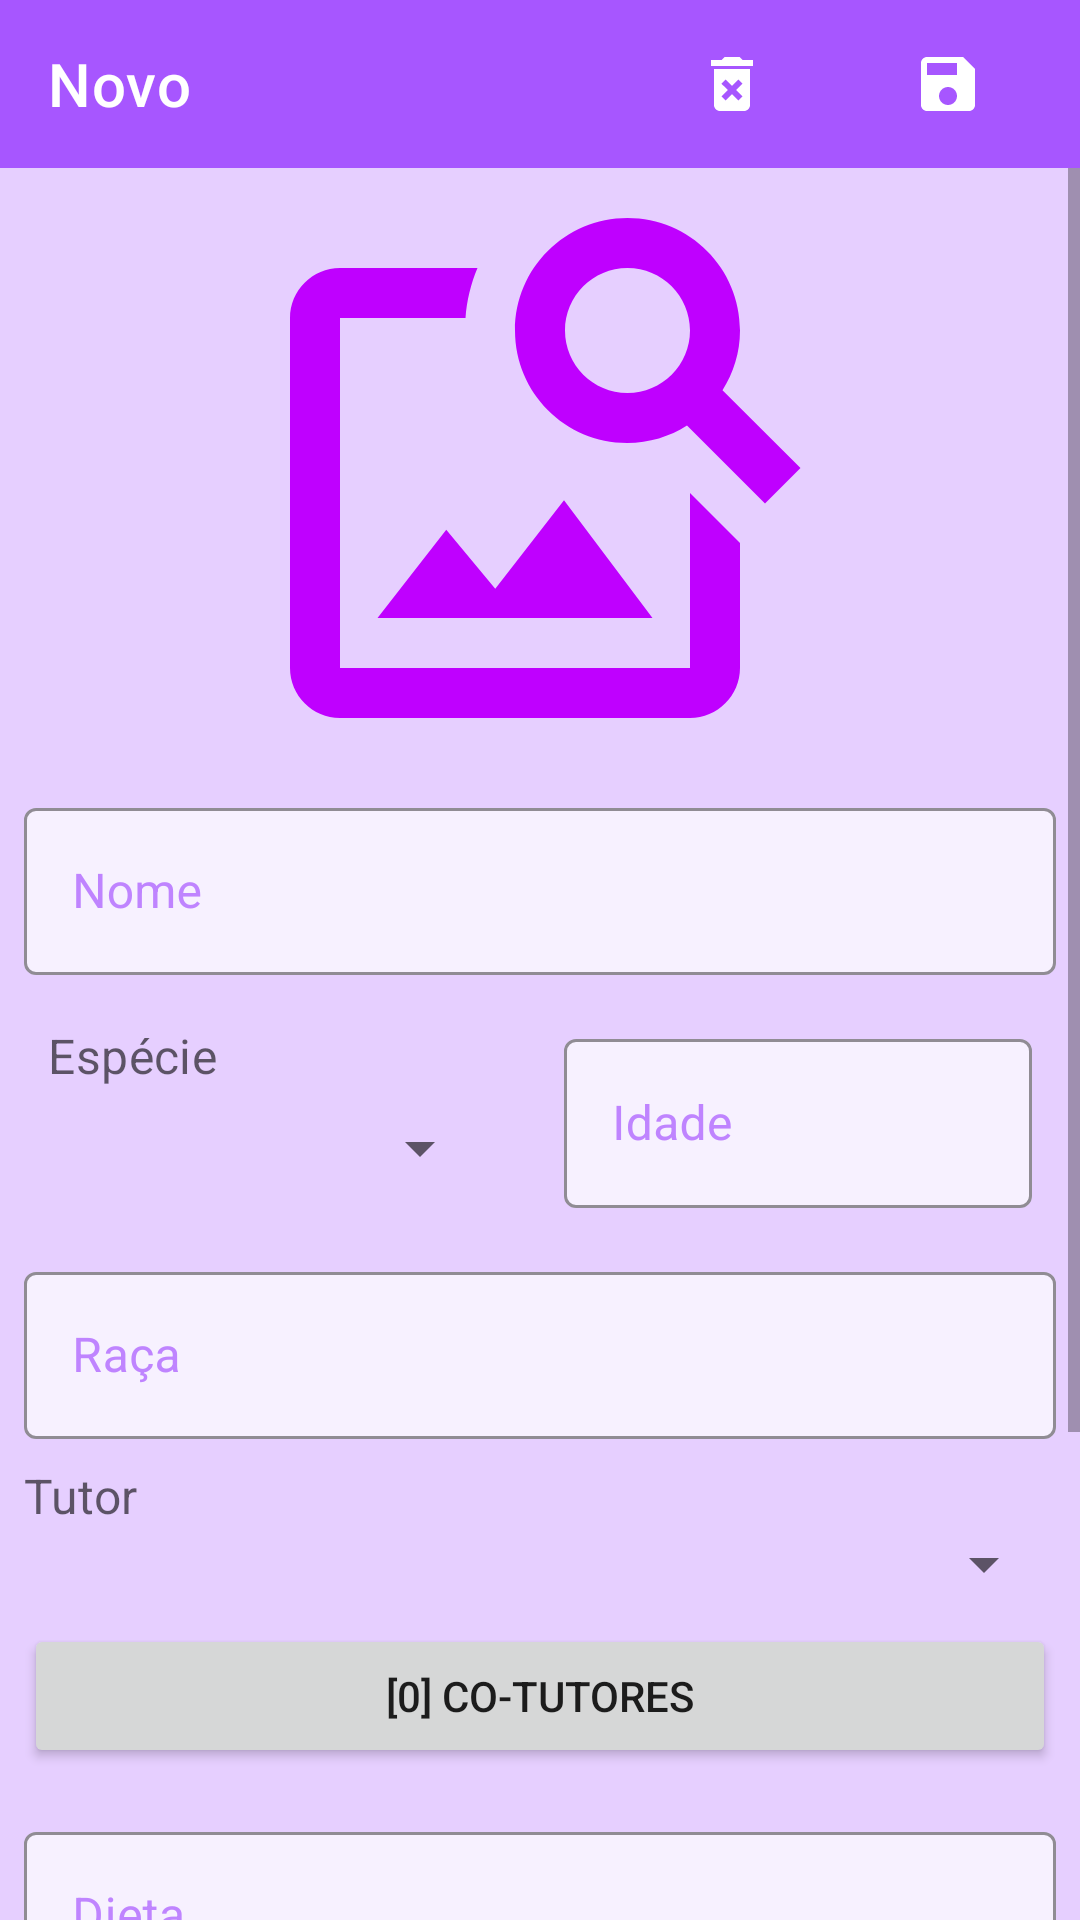

Reconstruct the res/layout file that produces this screen, plus the resources it refers to.
<!-- AndroidManifest.xml: application theme Theme.MotelAnimal -->
<!-- res/layout/activity_pet.xml -->
<?xml version="1.0" encoding="utf-8"?>
<com.google.android.material.circularreveal.CircularRevealLinearLayout xmlns:android="http://schemas.android.com/apk/res/android"
        xmlns:tools="http://schemas.android.com/tools"
        xmlns:app="http://schemas.android.com/apk/res-auto"
        android:layout_width="match_parent"
        android:layout_height="match_parent"
        android:orientation="vertical"
        android:gravity="center_horizontal"
        android:background="@color/system_background"
        tools:context=".PetActivity">

    <com.google.android.material.appbar.AppBarLayout
            android:layout_width="match_parent"
            android:layout_height="@dimen/toolbar_heigth"
            android:background="@color/background_AppBarLayout">

        <com.google.android.material.appbar.MaterialToolbar
                android:id="@+id/toolBar"
                android:layout_width="match_parent"
                android:layout_height="match_parent"
                app:navigationIcon="@drawable/baseline_arrow_back_24"
                app:navigationIconTint="@color/white"
                app:titleTextColor="@color/white"
                app:title="@string/novo">

            <com.google.android.material.appbar.MaterialToolbar
                    android:id="@+id/toolBarSave"
                    android:layout_width="wrap_content"
                    android:layout_height="wrap_content"
                    app:navigationIcon="@drawable/baseline_save_24"
                    app:navigationIconTint="@color/white"
                    android:layout_gravity="end" />

            <com.google.android.material.appbar.MaterialToolbar
                    android:id="@+id/toolBarExcluir"
                    android:layout_width="wrap_content"
                    android:layout_height="wrap_content"
                    app:navigationIcon="@drawable/baseline_delete_forever_24"
                    app:navigationIconTint="@color/white"
                    android:layout_gravity="end" />

        </com.google.android.material.appbar.MaterialToolbar>
    </com.google.android.material.appbar.AppBarLayout>

    <ScrollView
            android:layout_width="match_parent"
            android:layout_height="wrap_content">

        <LinearLayout
                android:layout_width="match_parent"
                android:layout_height="wrap_content"
                android:orientation="vertical">

            <ImageView
                    android:id="@+id/foto"
                    android:layout_width="match_parent"
                    android:layout_height="200dp"
                    android:src="@drawable/baseline_image_search_24"
                    tools:ignore="ContentDescription" />

            <com.google.android.material.textfield.TextInputLayout
                    app:counterMaxLength="256"
                    android:id="@+id/nomeLayout"
                    android:layout_width="match_parent"
                    android:layout_height="wrap_content"
                    style="@style/InputOutlinedBox">

                <com.google.android.material.textfield.TextInputEditText
                        android:id="@+id/nome"
                        android:layout_width="match_parent"
                        android:layout_height="match_parent"
                        android:textColor="@color/input_text_color"
                        android:inputType="textCapWords|textAutoComplete"
                        android:maxLength="256"
                        android:maxLines="1"
                        android:hint="@string/nome" />
            </com.google.android.material.textfield.TextInputLayout>

            <LinearLayout
                    android:layout_width="match_parent"
                    android:layout_height="match_parent"
                    android:orientation="horizontal"
                    android:layout_margin="@dimen/default_margin"
                    android:baselineAligned="false">

                <com.google.android.material.textfield.TextInputLayout
                        android:layout_weight="0.5"
                        android:layout_width="0dp"
                        android:layout_height="match_parent"
                        app:prefixText="@string/especie"
                        style="@style/InputOutlinedBox">

                    <Spinner
                            android:id="@+id/especie"
                            android:layout_width="match_parent"
                            android:layout_height="match_parent"
                            android:layout_margin="@dimen/default_margin" />
                </com.google.android.material.textfield.TextInputLayout>

                <com.google.android.material.textfield.TextInputLayout
                        app:counterMaxLength="2"
                        android:id="@+id/idadeLayout"
                        android:layout_weight="0.5"
                        android:layout_width="0dp"
                        android:layout_height="match_parent"
                        style="@style/InputOutlinedBox">

                    <com.google.android.material.textfield.TextInputEditText
                            android:id="@+id/idade"
                            android:layout_width="match_parent"
                            android:layout_height="match_parent"
                            android:textColor="@color/input_text_color"
                            android:inputType="number"
                            android:maxLength="2"
                            android:hint="@string/idade" />
                </com.google.android.material.textfield.TextInputLayout>
            </LinearLayout>

            <com.google.android.material.textfield.TextInputLayout
                    app:counterMaxLength="256"
                    android:id="@+id/racaLayout"
                    android:layout_width="match_parent"
                    android:layout_height="match_parent"
                    style="@style/InputOutlinedBox">

                <com.google.android.material.textfield.TextInputEditText
                        android:id="@+id/raca"
                        android:layout_width="match_parent"
                        android:layout_height="match_parent"
                        android:textColor="@color/input_text_color"
                        android:inputType="text|textAutoComplete"
                        android:maxLength="256"
                        android:hint="@string/raca" />
            </com.google.android.material.textfield.TextInputLayout>

            <com.google.android.material.textfield.TextInputLayout
                    app:counterMaxLength="256"
                    android:id="@+id/tutorLayout"
                    android:layout_width="match_parent"
                    android:layout_height="match_parent"
                    app:prefixText="Tutor"
                    style="@style/InputOutlinedBox">

                <Spinner
                        android:id="@+id/tutor"
                        android:layout_width="match_parent"
                        android:layout_height="match_parent" />
            </com.google.android.material.textfield.TextInputLayout>

            <Button
                    android:id="@+id/btnCotutores"
                    android:layout_width="match_parent"
                    android:layout_height="wrap_content"
                    android:layout_margin="@dimen/default_margin"
                    android:text="[0] Co-Tutores"
                    tools:ignore="HardcodedText" />

            <com.google.android.material.textfield.TextInputLayout
                    app:counterMaxLength="256"
                    android:id="@+id/dietaLayout"
                    android:layout_width="match_parent"
                    android:layout_height="match_parent"
                    app:counterEnabled="true"
                    style="@style/InputOutlinedBox">

                <com.google.android.material.textfield.TextInputEditText
                        android:id="@+id/dieta"
                        android:layout_width="match_parent"
                        android:layout_height="match_parent"
                        android:textColor="@color/input_text_color"
                        android:inputType="text|textAutoComplete"
                        android:maxLength="256"
                        android:hint="@string/dieta" />
            </com.google.android.material.textfield.TextInputLayout>

            <com.google.android.material.textfield.TextInputLayout
                    app:counterMaxLength="256"
                    android:id="@+id/comportamentoLayout"
                    android:layout_width="match_parent"
                    android:layout_height="match_parent"
                    app:counterEnabled="true"
                    style="@style/InputOutlinedBox">

                <com.google.android.material.textfield.TextInputEditText
                        android:id="@+id/comportamento"
                        android:layout_width="match_parent"
                        android:layout_height="match_parent"
                        android:textColor="@color/input_text_color"
                        android:inputType="text|textAutoComplete"
                        android:maxLength="256"
                        android:hint="@string/comportamento" />
            </com.google.android.material.textfield.TextInputLayout>

            <com.google.android.material.textfield.TextInputLayout
                    app:counterMaxLength="256"
                    android:id="@+id/observacoesLayout"
                    android:layout_width="match_parent"
                    android:layout_height="match_parent"
                    app:counterEnabled="true"
                    style="@style/InputOutlinedBox">

                <com.google.android.material.textfield.TextInputEditText
                        android:id="@+id/observacoes"
                        android:layout_width="match_parent"
                        android:layout_height="match_parent"
                        android:textColor="@color/input_text_color"
                        android:inputType="text|textAutoComplete"
                        android:maxLength="256"
                        android:hint="@string/observacoes" />
            </com.google.android.material.textfield.TextInputLayout>

        </LinearLayout>
    </ScrollView>

</com.google.android.material.circularreveal.CircularRevealLinearLayout>
<!-- resources referenced by this layout -->
<resources>
  <color name="background_AppBarLayout">#FFA756FF</color>
  <color name="input_text_color">#B774FF</color>
  <color name="system_background">#E6CFFF</color>
  <color name="white">#FFFFFFFF</color>
  <dimen name="default_margin">8dp</dimen>
  <dimen name="toolbar_heigth">56dp</dimen>
  <!-- drawable baseline_delete_forever_24 (drawable) -->
  <vector android:autoMirrored="true" android:height="24dp"
      android:tint="#BF00FF" android:viewportHeight="24"
      android:viewportWidth="24" android:width="24dp" xmlns:android="http://schemas.android.com/apk/res/android">
      <path android:fillColor="@android:color/white" android:pathData="M6,19c0,1.1 0.9,2 2,2h8c1.1,0 2,-0.9 2,-2L18,7L6,7v12zM8.46,11.88l1.41,-1.41L12,12.59l2.12,-2.12 1.41,1.41L13.41,14l2.12,2.12 -1.41,1.41L12,15.41l-2.12,2.12 -1.41,-1.41L10.59,14l-2.13,-2.12zM15.5,4l-1,-1h-5l-1,1L5,4v2h14L19,4z"/>
  </vector>
  <!-- drawable baseline_image_search_24 (drawable) -->
  <vector android:autoMirrored="true" android:height="24dp"
      android:tint="#BF00FF" android:viewportHeight="24"
      android:viewportWidth="24" android:width="24dp" xmlns:android="http://schemas.android.com/apk/res/android">
      <path android:fillColor="@android:color/white" android:pathData="M18,13v7L4,20L4,6h5.02c0.05,-0.71 0.22,-1.38 0.48,-2L4,4c-1.1,0 -2,0.9 -2,2v14c0,1.1 0.9,2 2,2h14c1.1,0 2,-0.9 2,-2v-5l-2,-2zM16.5,18h-11l2.75,-3.53 1.96,2.36 2.75,-3.54zM19.3,8.89c0.44,-0.7 0.7,-1.51 0.7,-2.39C20,4.01 17.99,2 15.5,2S11,4.01 11,6.5s2.01,4.5 4.49,4.5c0.88,0 1.7,-0.26 2.39,-0.7L21,13.42 22.42,12 19.3,8.89zM15.5,9C14.12,9 13,7.88 13,6.5S14.12,4 15.5,4 18,5.12 18,6.5 16.88,9 15.5,9z"/>
  </vector>
  <!-- drawable baseline_save_24 (drawable) -->
  <vector android:autoMirrored="true" android:height="24dp"
      android:tint="#BF00FF" android:viewportHeight="24"
      android:viewportWidth="24" android:width="24dp" xmlns:android="http://schemas.android.com/apk/res/android">
      <path android:fillColor="@android:color/white" android:pathData="M17,3L5,3c-1.11,0 -2,0.9 -2,2v14c0,1.1 0.89,2 2,2h14c1.1,0 2,-0.9 2,-2L21,7l-4,-4zM12,19c-1.66,0 -3,-1.34 -3,-3s1.34,-3 3,-3 3,1.34 3,3 -1.34,3 -3,3zM15,9L5,9L5,5h10v4z"/>
  </vector>
  <string name="comportamento">Comportamento</string>
  <string name="dieta">Dieta</string>
  <string name="especie">Espécie</string>
  <string name="idade">Idade</string>
  <string name="nome">Nome</string>
  <string name="novo">Novo</string>
  <string name="observacoes">Observações</string>
  <string name="raca">Raça</string>
  <style name="InputOutlinedBox" parent="Widget.MaterialComponents.TextInputLayout.OutlinedBox">
          <item name="android:layout_marginTop">@dimen/default_margin</item>
          <item name="android:layout_marginLeft">@dimen/default_margin</item>
          <item name="android:layout_marginRight">@dimen/default_margin</item>
  
          <item name="boxBackgroundColor">@color/input_background</item>
          <item name="boxStrokeErrorColor">@color/red</item>
          <item name="errorIconDrawable">@drawable/baseline_pets_24</item>
  
          <item name="boxStrokeColor">@color/input_focus_color</item>
          <item name="hintTextColor">@color/input_text_focus_color</item>
  
          <item name="android:textColorHint">@color/input_hint_focus_color</item>
  
      </style>
  <style name="Theme.MotelAnimal" parent="Base.Theme.MotelAnimal" />
  <color name="input_background">#F7F1FF</color>
  <color name="red">#FF0000</color>
  <color name="input_focus_color">#78AEFF</color>
  <color name="input_text_focus_color">#448FFF</color>
  <color name="input_hint_focus_color">#BF84FF</color>
  <style name="Base.Theme.MotelAnimal" parent="Theme.MaterialComponents.Light.NoActionBar">
          
      </style>
</resources>
